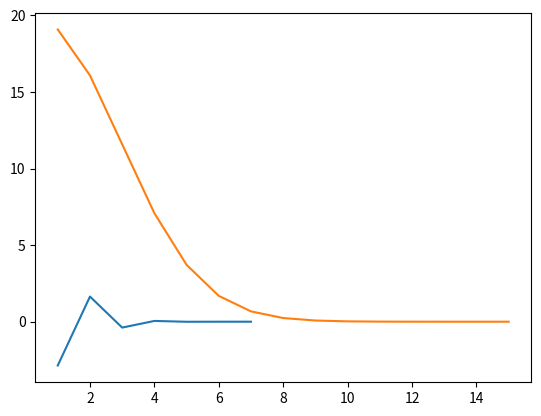

Python code for this plot:
def ExpAccuracyCheck(x):
    import math
    import matplotlib.pyplot as plt
    N=1
    float(N)
    n=1
    xl=[]
    yl=[]
    while abs(math.exp(x)-N)>10**(-5):
        xl.append(n)
        yl.append(math.exp(x)-N)
        print(n,"------------",math.exp(x)-N )
        N=N+((x**n)/(math.factorial(n)))
        n=n+1
    plt.plot(xl,yl)
    plt.show()

def SinAccuracyCheck(x):
    import math
    import matplotlib.pyplot as plt
    N=x
    float(N)
    n=3
    t=1
    xl=[]
    yl=[]
    while abs(math.sin(x)-N)>10**(-5):
        xl.append(t)
        yl.append((math.sin(x)-N))
        print(t,"------------",math.sin(x)-N )
        N=N+(((-1)**t)*(x**n)/(math.factorial(n)))
        n=n+2
        t=t+1
    plt.plot(xl,yl)
    plt.show()
SinAccuracyCheck(3)
ExpAccuracyCheck(3)
